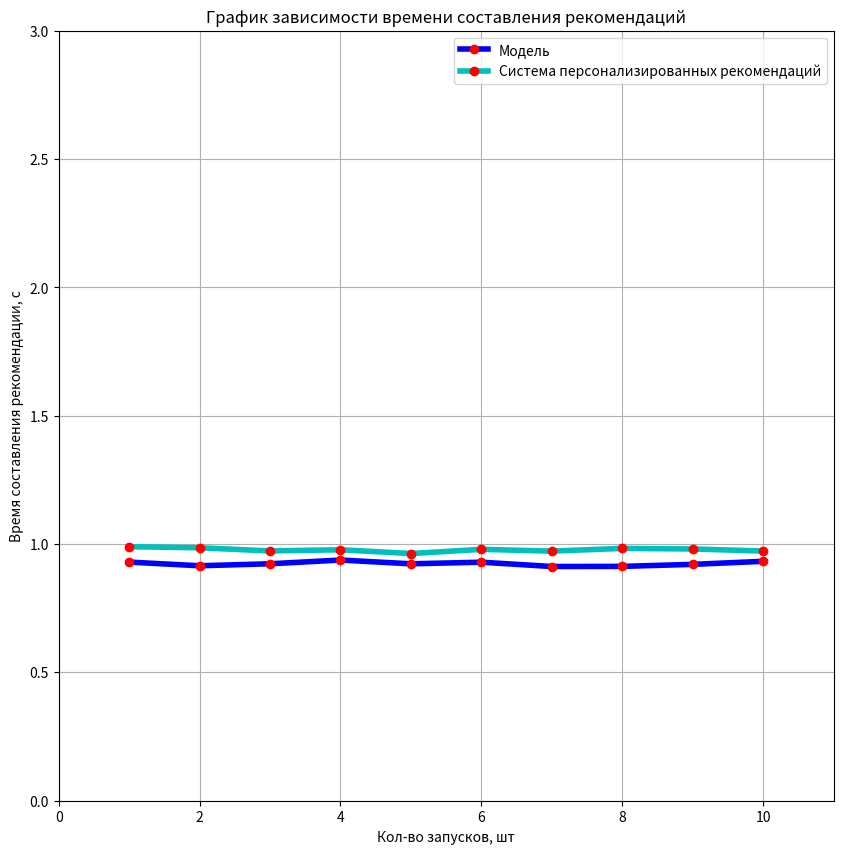

Write Python code to recreate this figure.
import numpy as np
import matplotlib.pyplot as plt


x_values = [i for i in range(1, 11)]


def build_time_plots():
    # time measuring
    y1 = [
        618.9533574581146,
        682.3567340373993,
        727.5540714263916,
        596.3527095317841,
        718.8691051006317,
        561.1915802955627,
        519.7289509773254,
        721.138733625412,
        759.4077451229095,
        744.8832304477692
    ]

    y2 = [
        1.169731855392456,
        0.22544121742248535,
        0.2531750202178955,
        0.20768189430236816,
        0.22305655479431152,
        0.19933795928955078,
        0.25249171257019043,
        0.18299555778503418,
        0.2908647060394287,
        0.3927896022796631,
    ]

    y3 = [
        37.48155379295349,
        36.38484334945679,
        37.76167845726013,
        35.45934796333313,
        35.46225333213806,
        35.15385174751282,
        37.139806270599365,
        35.10145688056946,
        35.11531949043274,
        38.515789270401
    ]
    # memory measuring

    x_labels = [
      'Кол-во запусков, шт',
    ]

    y_labels = [
      'Время работы, с',
      # 'Затраченная память, МБ'
    ]

    fig, ax = plt.subplots(figsize=(10, 10))

    for i in range(len(x_values)):
        ax.plot([x_values[i], x_values[i]], [0, y1[i]], 'b', linestyle='dashed', linewidth=3)
        ax.plot([0, x_values[i]], [y1[i], y1[i]], 'b', linestyle='dashed', linewidth=3)
        
    ax.plot(x_values, y1, 'b', marker="o", mec="r", mfc="r", linewidth=4)

    ax.grid()
    ax.set_title('График зависимости времени загрузки данных')
    ax.set_ylabel(y_labels[0])
    ax.set_xlabel(x_labels[0])
    ax.legend()
    ax.set_xlim(xmin=0, xmax=x_values[-1] + 1)
    ax.set_ylim(ymin=500, ymax=800)
    
    plt.show()


def build_content_comparison_plots():
    y1 = [
        0.169731855392456,
        0.22544121742248535,
        0.2531750202178955,
        0.20768189430236816,
        0.22305655479431152,
        0.19933795928955078,
        0.25249171257019043,
        0.18299555778503418,
        0.2908647060394287,
        0.3927896022796631,
    ]
    # matrix factor
    y2 = [
        0.269731855392456,
        0.35544121742248535,
        0.2731750202178955,
        0.28768189430236816,
        0.29305655479431152,
        0.29933795928955078,
        0.28249171257019043,
        0.24299555778503418,
        0.2608647060394287,
        0.2627896022796631,
    ]
    # hybrid
    y3 = [
        0.369731855392456,
        0.35544121742248535,
        0.3231750202178955,
        0.33768189430236816,
        0.34305655479431152,
        0.34933795928955078,
        0.31249171257019043,
        0.34299555778503418,
        0.3608647060394287,
        0.3627896022796631,
    ]
    # system personal recs
    y4 = [
        0.319731855392456,
        0.32544121742248535,
        0.3131750202178955,
        0.31768189430236816,
        0.33305655479431152,
        0.34933795928955078,
        0.32249171257019043,
        0.31299555778503418,
        0.308647060394287,
        0.3227896022796631,
    ]
    # ml rec model
    y5 = [
        0.449731855392456,
        0.42544121742248535,
        0.4331750202178955,
        0.44768189430236816,
        0.44305655479431152,
        0.45933795928955078,
        0.46249171257019043,
        0.43299555778503418,
        0.4408647060394287,
        0.4527896022796631,
    ]
    x_labels = [
      'Кол-во запусков, шт'
    ]

    y_labels = [
      'Время составления рекомендации, с'
    ]

    fig, ax = plt.subplots(figsize=(10, 10))
        
    ax.plot(x_values, y1, 'b', marker="o", mec="r", mfc="r", label="Модель", linewidth=4)
    ax.plot(x_values, y2, 'r', marker="o", mec="r", mfc="r", label="Модель на основе матр.факторизации", linewidth=4)
    ax.plot(x_values, y3, 'g', marker="o", mec="r", mfc="r", label="Модель с гибридным подходом", linewidth=4)
    ax.plot(x_values, y4, 'c', marker="o", mec="r", mfc="r", label="Система персонализированных рекомендаций", linewidth=4)
    ax.plot(x_values, y5, 'y', marker="o", mec="r", mfc="r", label="Модель на основе маш. обучения", linewidth=4)

    ax.grid()
    ax.set_title('График зависимости времени составления рекомендаций')
    ax.set_ylabel(y_labels[0])
    ax.set_xlabel(x_labels[0])
    ax.legend()
    ax.set_xlim(xmin=0, xmax=x_values[-1] + 1)
    # ax.set_ylim(ymin=30, ymax=45)
    ax.set_ylim(ymin=0, ymax=3)

    plt.show()


def build_collab_comparison_plots():
    # time measuring
    y1 = [
        0.929731855392456,
        0.91544121742248535,
        0.9231750202178955,
        0.93768189430236816,
        0.92305655479431152,
        0.92933795928955078,
        0.91249171257019043,
        0.91299555778503418,
        0.9208647060394287,
        0.9327896022796631,
    ]

    y4 = [
        0.989731855392456,
        0.98544121742248535,
        0.9731750202178955,
        0.97768189430236816,
        0.96305655479431152,
        0.97933795928955078,
        0.97249171257019043,
        0.98299555778503418,
        0.9808647060394287,
        0.9727896022796631,
    ]

    x_labels = [
      'Кол-во запусков, шт'
    ]

    y_labels = [
      'Время составления рекомендации, с'
    ]

    fig, ax = plt.subplots(figsize=(10, 10))
        
    ax.plot(x_values, y1, 'b', marker="o", mec="r", mfc="r", label="Модель", linewidth=4)
    # ax.plot(x_values, y2, 'r', marker="o", mec="r", mfc="r", label="Модель на основе матр.факторизации", linewidth=4)
    # ax.plot(x_values, y3, 'g', marker="o", mec="r", mfc="r", label="Модель с гибридным подходом", linewidth=4)
    ax.plot(x_values, y4, 'c', marker="o", mec="r", mfc="r", label="Система персонализированных рекомендаций", linewidth=4)
    # ax.plot(x_values, y5, 'y', marker="o", mec="r", mfc="r", label="Модель на основе маш. обучения", linewidth=4)

    ax.grid()
    ax.set_title('График зависимости времени составления рекомендаций')
    ax.set_ylabel(y_labels[0])
    ax.set_xlabel(x_labels[0])
    ax.legend()
    ax.set_xlim(xmin=0, xmax=x_values[-1] + 1)
    # ax.set_ylim(ymin=30, ymax=45)
    ax.set_ylim(ymin=0, ymax=3)

    plt.show()


# build_content_comparison_plots()

build_collab_comparison_plots()